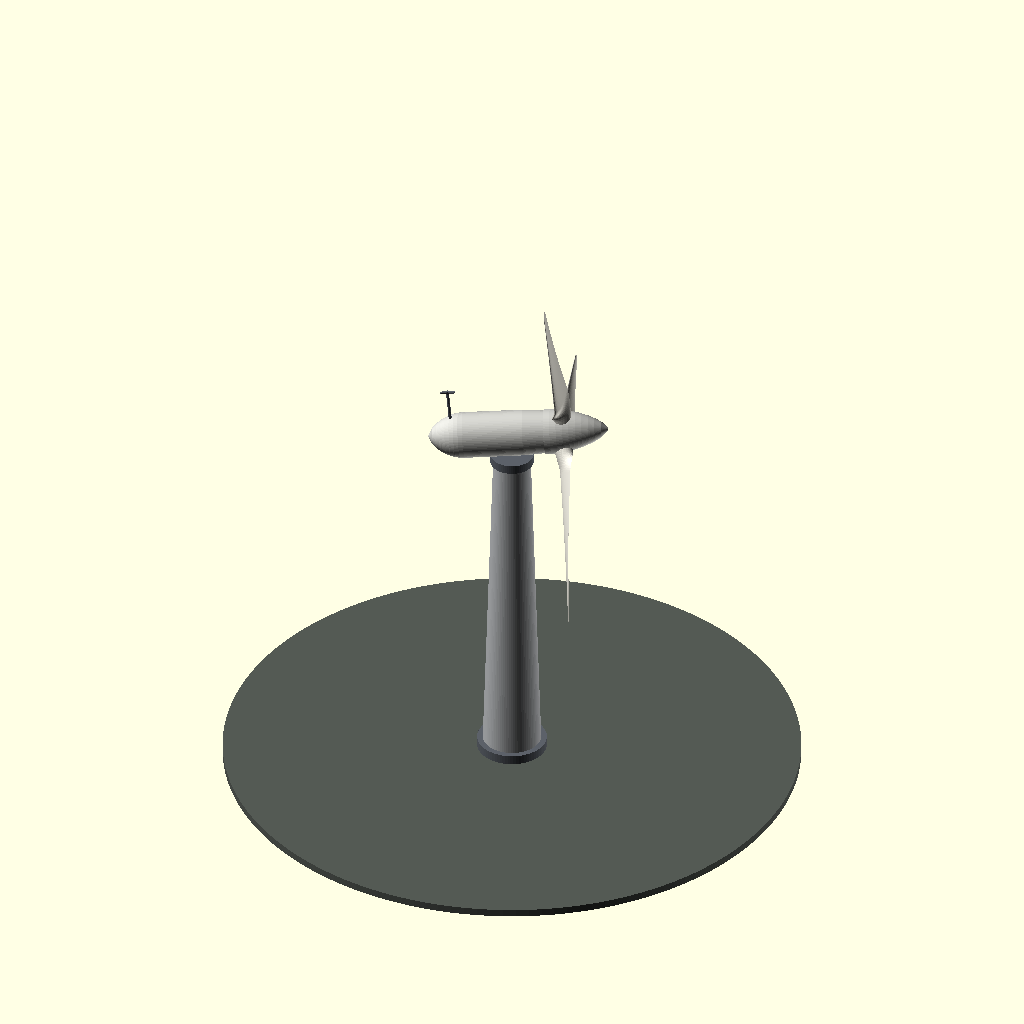
Cell 1: rendered with the file's own defaults.
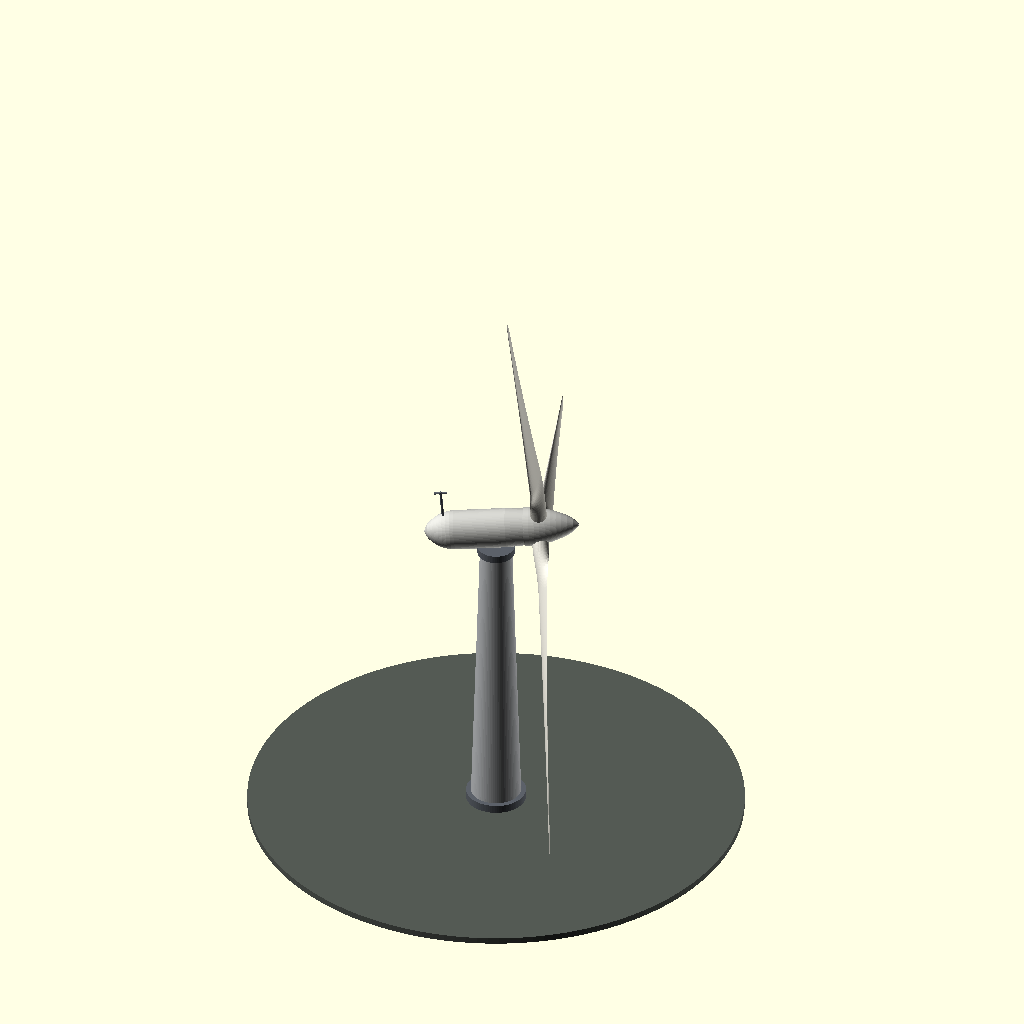
Cell 2: the same model with R = 128.
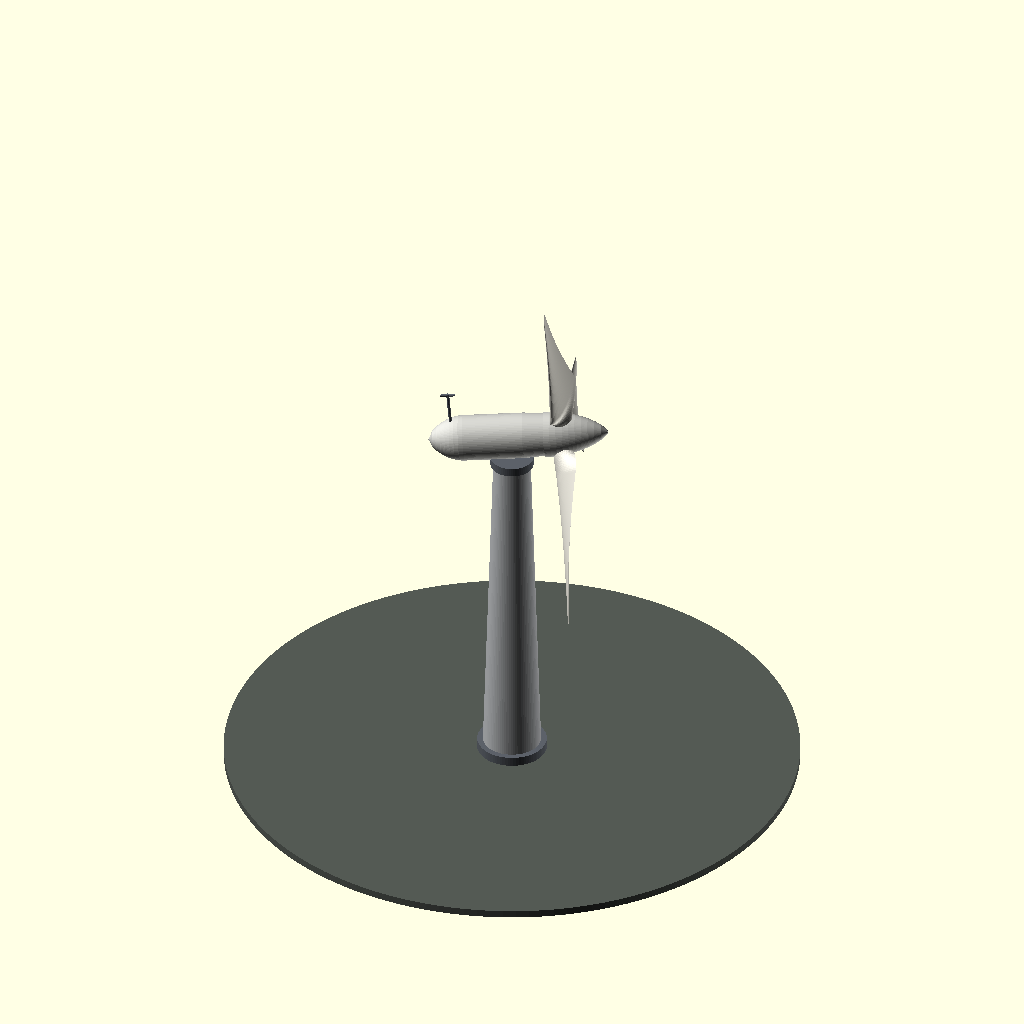
Cell 3: C0 = 26 (everything else at default).
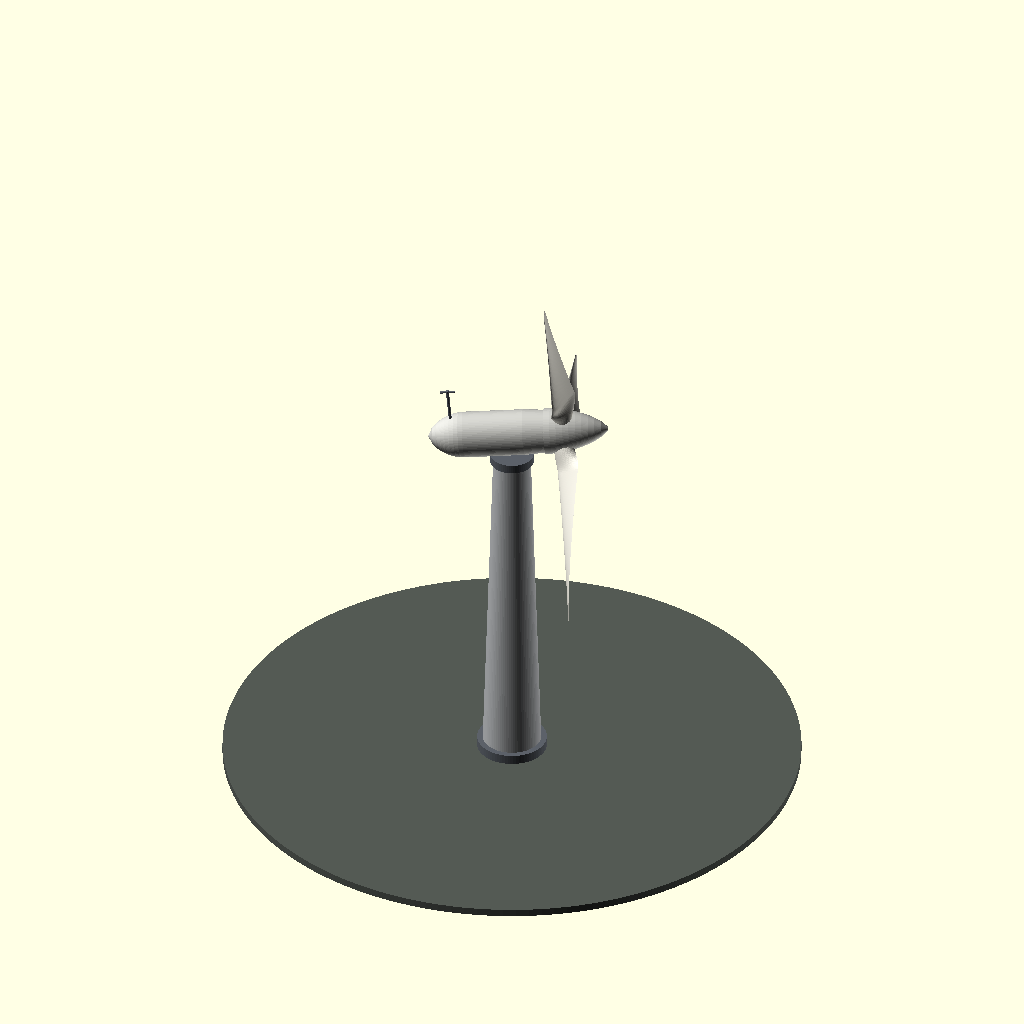
Cell 4: B0 = 48 (everything else at default).
All cells are drawn from the same view direction (rotation 55°, 0°, 25°, orthographic, colour scheme Cornfield), but the view is re-fitted for each cell, so position and scale can differ between cells as well as the parameter.
OpenSCAD source file scadforge/examples/turbines/windmill.scad:
include <turbine.scad>
// ===================================================================
//  Horizontal-axis turbine -- the twist that matters
//
//  Here the wring is not for smoothness, it is for incidence.  A
//  section at radius r meets the wind at phi = atan(V / (w r)).  The
//  wind speed V is the same all down the blade but w*r is not, so phi
//  collapses from tens of degrees at the root to a few at the tip.
//  To hold one useful angle of attack the whole way out, the blade
//  must be set coarse inboard and nearly flat outboard -- 24 degrees
//  at the root here, 1.2 at the tip.  That is why a turbine blade
//  looks wrung out, and why an untwisted one stalls inboard and
//  windmills uselessly outboard at the same time.
//
//  Chord falls as s^0.72: the inboard sections have a short torque
//  arm and little speed, so they need area to contribute at all.
//  The first sixth of the span blends from a round spar stub into
//  the aerofoil, which is how the load actually gets into the hub.
// ===================================================================

R     = 64;          // tip radius
R0    = 4.0;         // blade root station
C0    = 13.0;        // root chord
CT    = 3.6;         // tip chord
B0    = 24;          // root twist, degrees from the plane of rotation
BT    = 1.2;         // tip twist
TC    = 0.21;        // root thickness ratio (halves toward the tip)
NU    = 104;
NB    = 3;

HUB   = 126;         // hub height
YAW   = 22;          // where the machine is looking
TILT  = 5;           // rotor axis nose-up, so a flexing blade clears the tower
AZ0   = 18;          // rotor position

echo("tip radius", R, "hub height", HUB, "swept area =", PI*R*R);
echo("tip clearance above ground =", HUB - R);
echo("solidity =", NB*0.5*(C0+CT)*(R-R0)/(PI*R*R));

BLADE = [0.90, 0.89, 0.85];
NAC   = [0.80, 0.80, 0.78];
TOWER = [0.72, 0.73, 0.74];
DARK  = [0.36, 0.38, 0.41];
PAD   = [0.33, 0.35, 0.33];

// nacelle: rounded tail, straight body, slight shoulder at the front
NP = concat( [[0,0]],
             [ for (i=[1:8]) let(s=i/8) [ 7.6*pow(sin(90*s), 0.60), 12*s ] ],
             [ [7.6, 32], [7.0, 41], [0, 41] ] );
// spinner: an ogive that swallows the blade roots
SP = concat( [[0,0], [7.6,0]],
             [ for (i=[1:10]) let(s=i/10) [ 7.6*pow(cos(89*s), 0.62), 21*s ] ] );

module rev_x(P, dx, n=80) translate([dx,0,0]) rotate([0,90,0])
    rotate_extrude($fn=n) polygon(P);

translate([0,0,HUB]) rotate([0,0,YAW]) rotate([0,-TILT,0]) {
    color(NAC) rev_x(NP, -28);
    color(NAC) rev_x(SP,  11);
    translate([17,0,0]) for (k=[0:NB-1]) rotate([AZ0 + 360*k/NB, 0, 0])
        color(BLADE) tsweep(hawt_blade(R0, R, NU, C0, CT, B0, BT, TC, 1.35, 0.30, 0.17, 6.6));
    // met mast on the nacelle roof, because every one of them has one
    color(DARK) translate([-20,0,6.9]) cylinder(h=11, r=0.5, $fn=16);
    color(DARK) translate([-22.5,0,17.4]) rotate([0,90,0]) cylinder(h=5, r=0.42, $fn=16);
}

// ---- yaw bearing and tower -----------------------------------------
color(DARK)  translate([0,0,HUB-11.5]) cylinder(h=3.0, r=7.2, $fn=64);
color(TOWER) cylinder(h=HUB-9.5, r1=9.8, r2=6.2, $fn=80);
color(DARK)  cylinder(h=3.2, r=11.6, $fn=80);
color(PAD)   translate([0,0,-2.5]) cylinder(h=2.5, r=96, $fn=140);
Parameter table extracted from the source (name, type, default, range or options):
R: number, default 64
R0: number, default 4
C0: number, default 13
CT: number, default 3.6
B0: number, default 24
BT: number, default 1.2
TC: number, default 0.21
NU: number, default 104
NB: number, default 3
HUB: number, default 126
YAW: number, default 22
TILT: number, default 5
AZ0: number, default 18
BLADE: vector, default [0.9, 0.89, 0.85]
NAC: vector, default [0.8, 0.8, 0.78]
TOWER: vector, default [0.72, 0.73, 0.74]
DARK: vector, default [0.36, 0.38, 0.41]
PAD: vector, default [0.33, 0.35, 0.33]
